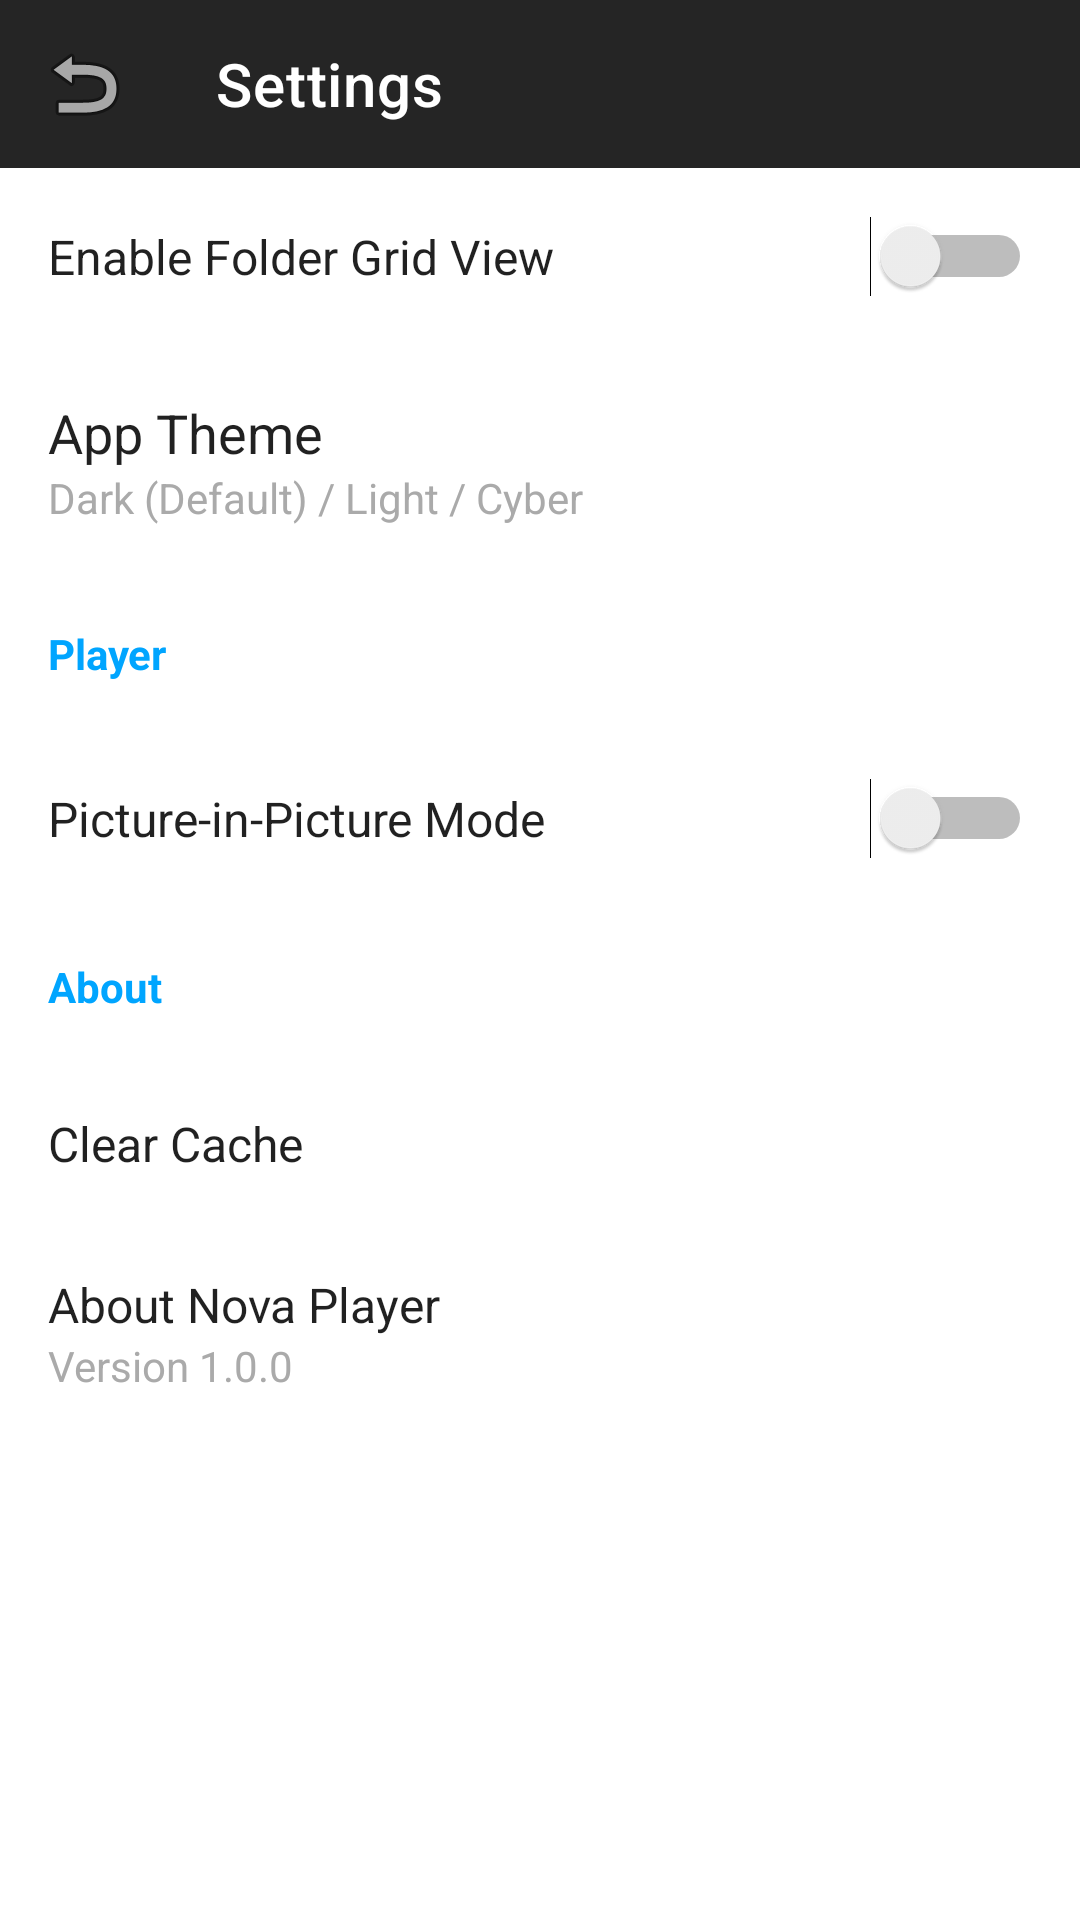

This screen was rendered from an Android layout file. Write that file and the resources it references.
<!-- AndroidManifest.xml: application theme AppTheme -->
<!-- res/layout/activity_settings.xml -->
<?xml version="1.0" encoding="utf-8"?>
<LinearLayout xmlns:android="http://schemas.android.com/apk/res/android"
    xmlns:app="http://schemas.android.com/apk/res-auto"
    android:layout_width="match_parent"
    android:layout_height="match_parent"
    android:orientation="vertical"
    android:background="?android:attr/colorBackground">

    <com.google.android.material.appbar.MaterialToolbar
        android:id="@+id/toolbar"
        android:layout_width="match_parent"
        android:layout_height="?attr/actionBarSize"
        android:background="#252525"
        app:title="Settings"
        app:titleTextColor="#FFFFFF"
        app:navigationIcon="@android:drawable/ic_menu_revert" />

    <LinearLayout
        android:layout_width="match_parent"
        android:layout_height="wrap_content"
        android:orientation="horizontal"
        android:padding="16dp"
        android:gravity="center_vertical">

        <TextView
            android:layout_width="0dp"
            android:layout_height="wrap_content"
            android:layout_weight="1"
            android:text="Enable Folder Grid View"
            android:textColor="?android:attr/textColorPrimary"
            android:textSize="16sp" />

        <Switch
            android:id="@+id/switch_grid_view"
            android:layout_width="wrap_content"
            android:layout_height="wrap_content" />

    </LinearLayout>

    <View android:layout_width="match_parent" android:layout_height="1dp" android:background="#33FFFFFF"/>
    
    <LinearLayout
        android:id="@+id/layout_theme_select"
        android:layout_width="match_parent"
        android:layout_height="wrap_content"
        android:orientation="vertical"
        android:padding="16dp"
        android:background="?attr/selectableItemBackground"
        android:clickable="true"
        android:focusable="true">
        
        <TextView
            android:layout_width="match_parent"
            android:layout_height="wrap_content"
            android:text="App Theme"
            android:textColor="?android:attr/textColorPrimary"
            android:textSize="18sp" />
            
        <TextView
            android:layout_width="match_parent"
            android:layout_height="wrap_content"
            android:text="Dark (Default) / Light / Cyber"
            android:textColor="#AAAAAA"
            android:textSize="14sp" />
    </LinearLayout>

    <View android:layout_width="match_parent" android:layout_height="1dp" android:background="#33FFFFFF"/>

    
    <TextView
        android:layout_width="match_parent"
        android:layout_height="wrap_content"
        android:text="Player"
        android:textColor="?attr/colorAccent"
        android:textSize="14sp"
        android:textStyle="bold"
        android:padding="16dp" />

    <LinearLayout
        android:layout_width="match_parent"
        android:layout_height="wrap_content"
        android:orientation="horizontal"
        android:padding="16dp"
        android:gravity="center_vertical">
        <TextView
            android:layout_width="0dp"
            android:layout_height="wrap_content"
            android:layout_weight="1"
            android:text="Picture-in-Picture Mode"
            android:textColor="?android:attr/textColorPrimary"
            android:textSize="16sp" />
        <Switch
            android:id="@+id/switch_pip_mode"
            android:layout_width="wrap_content"
            android:layout_height="wrap_content" />
    </LinearLayout>
    
    <View android:layout_width="match_parent" android:layout_height="1dp" android:background="#33FFFFFF"/>
    
    
    <TextView
        android:layout_width="match_parent"
        android:layout_height="wrap_content"
        android:text="About"
        android:textColor="?attr/colorAccent"
        android:textSize="14sp"
        android:textStyle="bold"
        android:padding="16dp" />
        
    <LinearLayout
        android:id="@+id/layout_clear_cache"
        android:layout_width="match_parent"
        android:layout_height="wrap_content"
        android:orientation="vertical"
        android:padding="16dp"
        android:background="?attr/selectableItemBackground"
        android:clickable="true">
        <TextView
            android:layout_width="match_parent"
            android:layout_height="wrap_content"
            android:text="Clear Cache"
            android:textColor="?android:attr/textColorPrimary"
            android:textSize="16sp" />
    </LinearLayout>

    <LinearLayout
        android:id="@+id/layout_about_app"
        android:layout_width="match_parent"
        android:layout_height="wrap_content"
        android:orientation="vertical"
        android:padding="16dp"
        android:background="?attr/selectableItemBackground"
        android:clickable="true">
        <TextView
            android:layout_width="match_parent"
            android:layout_height="wrap_content"
            android:text="About Nova Player"
            android:textColor="?android:attr/textColorPrimary"
            android:textSize="16sp" />
        <TextView
            android:layout_width="match_parent"
            android:layout_height="wrap_content"
            android:text="Version 1.0.0"
            android:textColor="#AAAAAA"
            android:textSize="14sp" />
    </LinearLayout>

</LinearLayout>
<!-- resources referenced by this layout -->
<resources>
  <style name="AppTheme" parent="Theme.MaterialComponents.DayNight.NoActionBar">
          
          <item name="colorPrimary">@color/colorPrimary</item>
          <item name="colorPrimaryDark">@color/colorPrimaryDark</item>
          <item name="colorAccent">@color/colorAccent</item>
          <item name="android:statusBarColor">@android:color/transparent</item>
          <item name="android:navigationBarColor">@color/background_dark</item>
      </style>
  <color name="colorPrimary">#00A5FF</color>
  <color name="colorPrimaryDark">#0077C2</color>
  <color name="colorAccent">#00A5FF</color>
  <color name="background_dark">#000000</color>
</resources>
